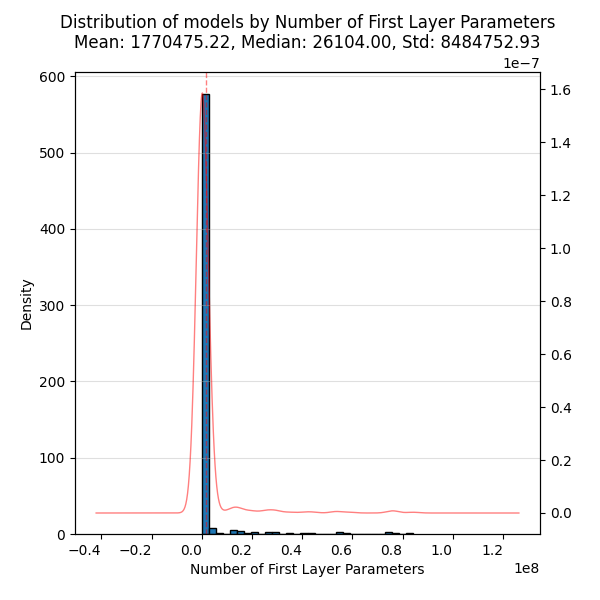

The data file committed next to this chart (first rows):
, Value
count, 614.0
mean, 1770475
std, 8484753
min, 216.0
25%, 4896
50%, 26104
75%, 295296
max, 84228800
